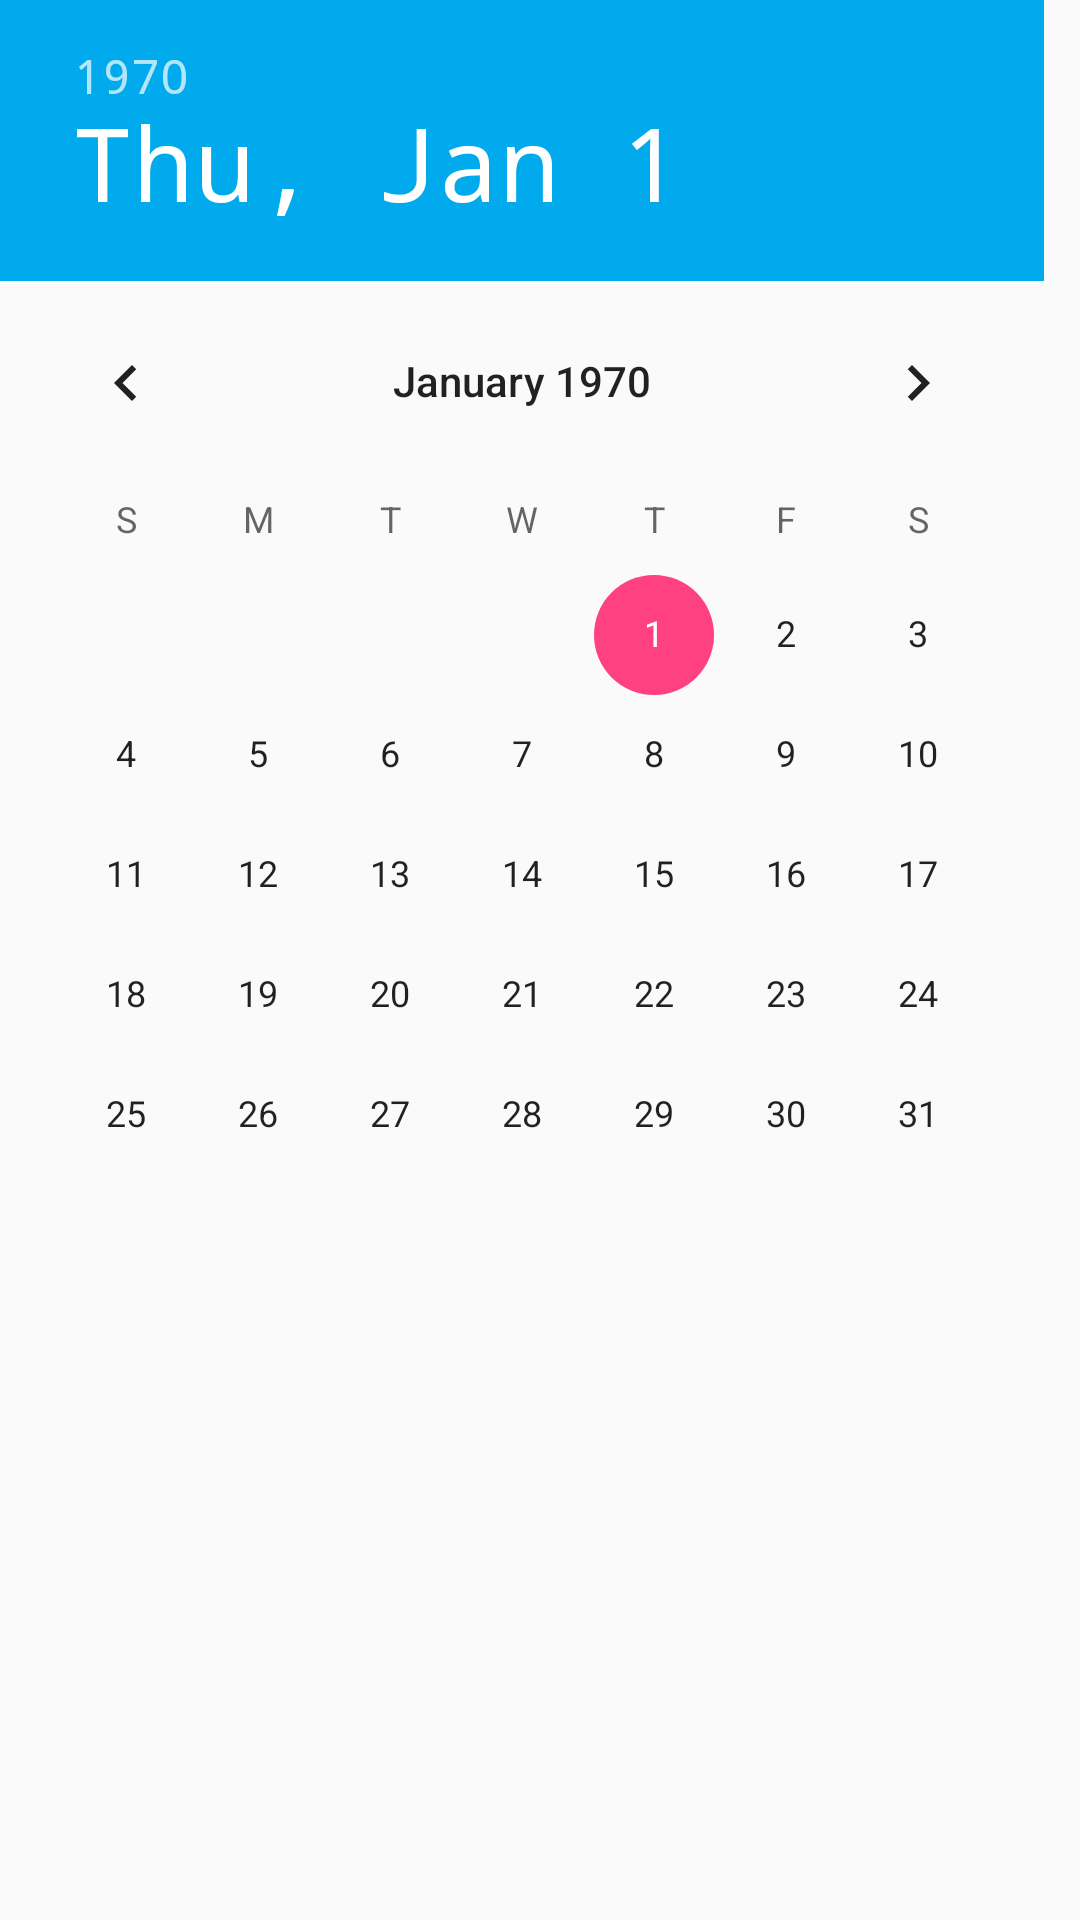

Layout XML and referenced resources for this Android screen:
<!-- AndroidManifest.xml: application theme AppTheme -->
<!-- res/layout/layout_date_picker.xml -->
<?xml version="1.0" encoding="utf-8"?>
<LinearLayout xmlns:android="http://schemas.android.com/apk/res/android"
              android:layout_width="match_parent"
              android:layout_height="match_parent"
              android:orientation="horizontal">

    <DatePicker
        android:headerBackground="@color/colorPrimary"
        android:id="@+id/date_picker"
        android:calendarTextColor="@color/toolbarTextColor"
        android:layout_width="match_parent"
        android:layout_height="wrap_content"/>

</LinearLayout>
<!-- resources referenced by this layout -->
<resources>
  <color name="colorPrimary">#00aaec</color>
  <color name="toolbarTextColor">#3D3D3D</color>
  <style name="AppTheme" parent="Theme.AppCompat.Light.NoActionBar">
          
          <item name="colorPrimary">@color/colorPrimary</item>
          <item name="colorPrimaryDark">@color/colorPrimaryDark</item>
          <item name="colorAccent">@color/colorAccent</item>
          <item name="android:typeface">monospace</item>
          <item name="android:windowTranslucentStatus">true</item>
          
      </style>
  <color name="colorPrimaryDark">#00aaec</color>
  <color name="colorAccent">#FF4081</color>
</resources>
